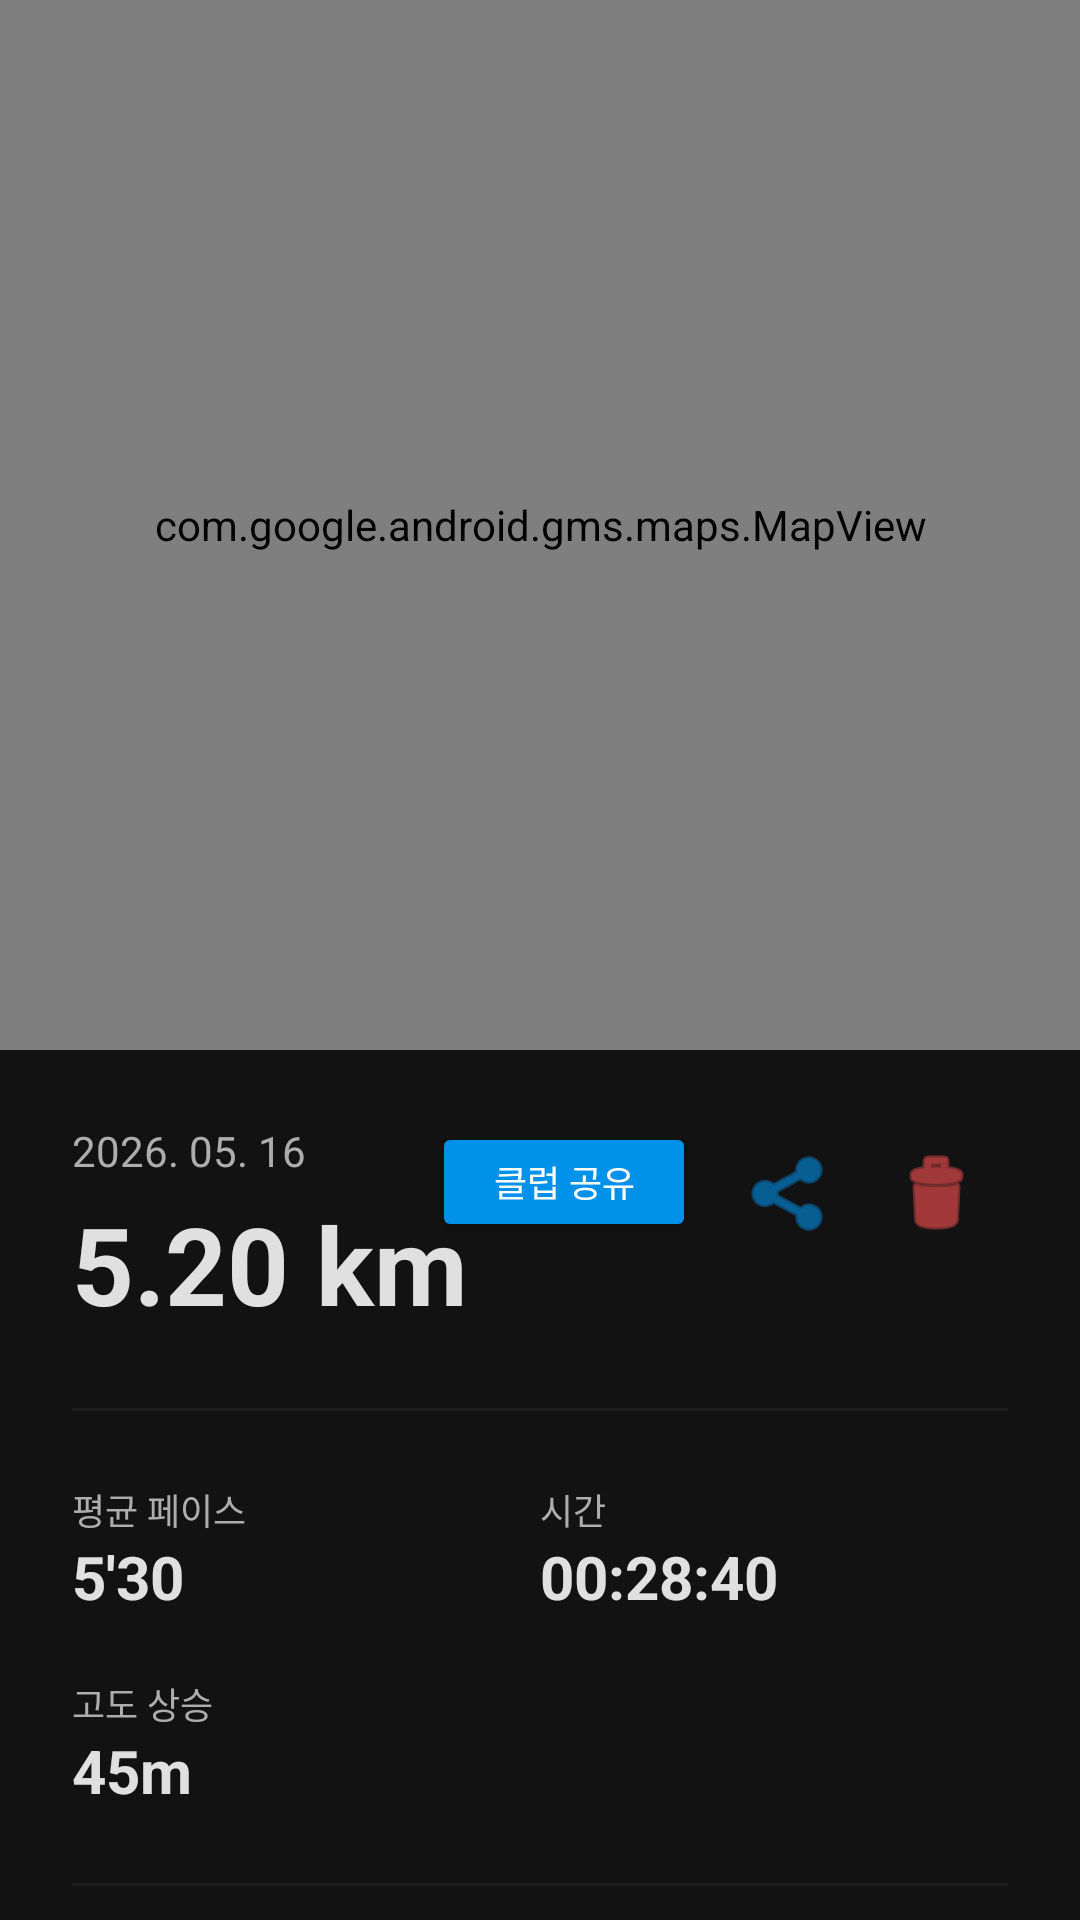

Android layout source for this screen:
<!-- AndroidManifest.xml: application theme Theme.MakePaceTestVer -->
<!-- res/layout/fragment_run_detail.xml -->
<?xml version="1.0" encoding="utf-8"?>

<androidx.core.widget.NestedScrollView xmlns:android="http://schemas.android.com/apk/res/android"
    xmlns:app="http://schemas.android.com/apk/res-auto"
    android:layout_width="match_parent"
    android:layout_height="match_parent"
    android:background="@color/dark_background">

    <LinearLayout
        android:layout_width="match_parent"
        android:layout_height="wrap_content"
        android:orientation="vertical">

        
        <com.google.android.gms.maps.MapView
            android:id="@+id/detailMapView"
            android:layout_width="match_parent"
            android:layout_height="350dp" />

        
        <LinearLayout
            android:layout_width="match_parent"
            android:layout_height="wrap_content"
            android:orientation="vertical"
            android:padding="24dp">

            <RelativeLayout
                android:layout_width="match_parent"
                android:layout_height="wrap_content">

                <LinearLayout
                    android:layout_width="wrap_content"
                    android:layout_height="wrap_content"
                    android:layout_alignParentStart="true"
                    android:orientation="vertical">

                    <TextView
                        android:id="@+id/tvDetailDate"
                        android:layout_width="wrap_content"
                        android:layout_height="wrap_content"
                        android:text="2026. 05. 16"
                        android:textColor="@color/text_secondary"
                        android:textSize="14sp" />

                    <TextView
                        android:id="@+id/tvDetailDistance"
                        android:layout_width="wrap_content"
                        android:layout_height="wrap_content"
                        android:layout_marginTop="4dp"
                        android:text="5.20 km"
                        android:textColor="@color/text_primary"
                        android:textSize="36sp"
                        android:textStyle="bold" />
                </LinearLayout>

                <LinearLayout
                    android:layout_width="wrap_content"
                    android:layout_height="wrap_content"
                    android:layout_alignParentEnd="true"
                    android:orientation="horizontal">

                    <Button
                        android:id="@+id/btnShareToClub"
                        android:layout_width="wrap_content"
                        android:layout_height="40dp"
                        android:backgroundTint="@color/sea_blue"
                        android:text="클럽 공유"
                        android:textColor="@color/white"
                        android:textSize="12sp"
                        android:layout_marginEnd="8dp" />

                    <ImageButton
                        android:id="@+id/btnShare"
                        android:layout_width="48dp"
                        android:layout_height="48dp"
                        android:background="?attr/selectableItemBackgroundBorderless"
                        android:contentDescription="Share"
                        android:src="@android:drawable/ic_menu_share"
                        app:tint="@color/sea_blue" />

                    <ImageButton
                        android:id="@+id/btnDelete"
                        android:layout_width="48dp"
                        android:layout_height="48dp"
                        android:background="?attr/selectableItemBackgroundBorderless"
                        android:contentDescription="Delete"
                        android:src="@android:drawable/ic_menu_delete"
                        app:tint="@color/accent_error" />
                </LinearLayout>
            </RelativeLayout>

            <View
                android:layout_width="match_parent"
                android:layout_height="1dp"
                android:layout_marginVertical="24dp"
                android:background="@color/dark_surface" />

            
            <GridLayout
                android:layout_width="match_parent"
                android:layout_height="wrap_content"
                android:columnCount="2">

                <LinearLayout
                    android:layout_width="0dp"
                    android:layout_height="wrap_content"
                    android:layout_columnWeight="1"
                    android:orientation="vertical"
                    android:paddingBottom="20dp">
                    <TextView
                        android:layout_width="wrap_content"
                        android:layout_height="wrap_content"
                        android:text="평균 페이스"
                        android:textColor="@color/text_secondary"
                        android:textSize="12sp" />
                    <TextView
                        android:id="@+id/tvDetailPace"
                        android:layout_width="wrap_content"
                        android:layout_height="wrap_content"
                        android:text="5'30"
                        android:textColor="@color/text_primary"
                        android:textSize="20sp"
                        android:textStyle="bold" />
                </LinearLayout>

                <LinearLayout
                    android:layout_width="0dp"
                    android:layout_height="wrap_content"
                    android:layout_columnWeight="1"
                    android:orientation="vertical">
                    <TextView
                        android:layout_width="wrap_content"
                        android:layout_height="wrap_content"
                        android:text="시간"
                        android:textColor="@color/text_secondary"
                        android:textSize="12sp" />
                    <TextView
                        android:id="@+id/tvDetailDuration"
                        android:layout_width="wrap_content"
                        android:layout_height="wrap_content"
                        android:text="00:28:40"
                        android:textColor="@color/text_primary"
                        android:textSize="20sp"
                        android:textStyle="bold" />
                </LinearLayout>

                <LinearLayout
                    android:layout_width="0dp"
                    android:layout_height="wrap_content"
                    android:layout_columnWeight="1"
                    android:orientation="vertical">
                    <TextView
                        android:layout_width="wrap_content"
                        android:layout_height="wrap_content"
                        android:text="고도 상승"
                        android:textColor="@color/text_secondary"
                        android:textSize="12sp" />
                    <TextView
                        android:id="@+id/tvDetailElevation"
                        android:layout_width="wrap_content"
                        android:layout_height="wrap_content"
                        android:text="45m"
                        android:textColor="@color/text_primary"
                        android:textSize="20sp"
                        android:textStyle="bold" />
                </LinearLayout>
            </GridLayout>

            
            <View
                android:layout_width="match_parent"
                android:layout_height="1dp"
                android:layout_marginVertical="24dp"
                android:background="@color/dark_surface" />

            
            <LinearLayout
                android:layout_width="match_parent"
                android:layout_height="wrap_content"
                android:orientation="horizontal"
                android:gravity="center_vertical"
                android:layout_marginBottom="4dp">

                <TextView
                    android:layout_width="0dp"
                    android:layout_height="wrap_content"
                    android:layout_weight="1"
                    android:text="📊  km별 페이스 분석"
                    android:textColor="@color/text_primary"
                    android:textSize="16sp"
                    android:textStyle="bold" />

            </LinearLayout>

            
            <LinearLayout
                android:layout_width="match_parent"
                android:layout_height="wrap_content"
                android:orientation="horizontal"
                android:layout_marginBottom="12dp"
                android:gravity="center_vertical">

                <View
                    android:layout_width="18dp"
                    android:layout_height="3dp"
                    android:background="@color/sea_blue" />

                <TextView
                    android:layout_width="wrap_content"
                    android:layout_height="wrap_content"
                    android:layout_marginStart="6dp"
                    android:layout_marginEnd="16dp"
                    android:text="실제 페이스"
                    android:textColor="@color/text_secondary"
                    android:textSize="12sp" />

                <View
                    android:layout_width="6dp"
                    android:layout_height="2dp"
                    android:background="@color/sea_blue_light" />
                <View
                    android:layout_width="4dp"
                    android:layout_height="2dp"
                    android:background="@color/dark_surface" />
                <View
                    android:layout_width="6dp"
                    android:layout_height="2dp"
                    android:background="@color/sea_blue_light" />

                <TextView
                    android:layout_width="wrap_content"
                    android:layout_height="wrap_content"
                    android:layout_marginStart="6dp"
                    android:text="AI 예측"
                    android:textColor="@color/text_secondary"
                    android:textSize="12sp" />

            </LinearLayout>

            
            <com.github.mikephil.charting.charts.LineChart
                android:id="@+id/paceChart"
                android:layout_width="match_parent"
                android:layout_height="220dp" />

            
            <TextView
                android:id="@+id/tvChartEmpty"
                android:layout_width="match_parent"
                android:layout_height="80dp"
                android:gravity="center"
                android:text="GPS 데이터가 부족해 그래프를 그릴 수 없어요"
                android:textColor="@color/text_hint"
                android:textSize="13sp"
                android:visibility="gone" />

            
            <TextView
                android:layout_width="wrap_content"
                android:layout_height="wrap_content"
                android:layout_marginTop="8dp"
                android:text="빠를수록 위, 느릴수록 아래  ·  1km 구간 평균"
                android:textColor="@color/text_hint"
                android:textSize="11sp" />

        </LinearLayout>
    </LinearLayout>
</androidx.core.widget.NestedScrollView>
<!-- resources referenced by this layout -->
<resources>
  <color name="accent_error">#FF5252</color>
  <color name="dark_background">#121212</color>
  <color name="dark_surface">#1E1E1E</color>
  <color name="sea_blue">#0091EA</color>
  <color name="sea_blue_light">#81D4FA</color>
  <color name="text_hint">#616161</color>
  <color name="text_primary">#E0E0E0</color>
  <color name="text_secondary">#ADADAD</color>
  <color name="white">#FFFFFFFF</color>
  <style name="Theme.MakePaceTestVer" parent="Base.Theme.MakePaceTestVer" />
  <style name="Base.Theme.MakePaceTestVer" parent="Theme.Material3.DayNight.NoActionBar">
          <item name="colorPrimary">@color/sea_blue</item>
          <item name="android:windowBackground">@color/dark_background</item>
          <item name="android:textColorPrimary">@color/text_primary</item>
          <item name="android:textColorSecondary">@color/text_secondary</item>
          <item name="android:navigationBarColor">@color/dark_surface</item>
          <item name="android:statusBarColor">@color/dark_surface</item>
      </style>
</resources>
